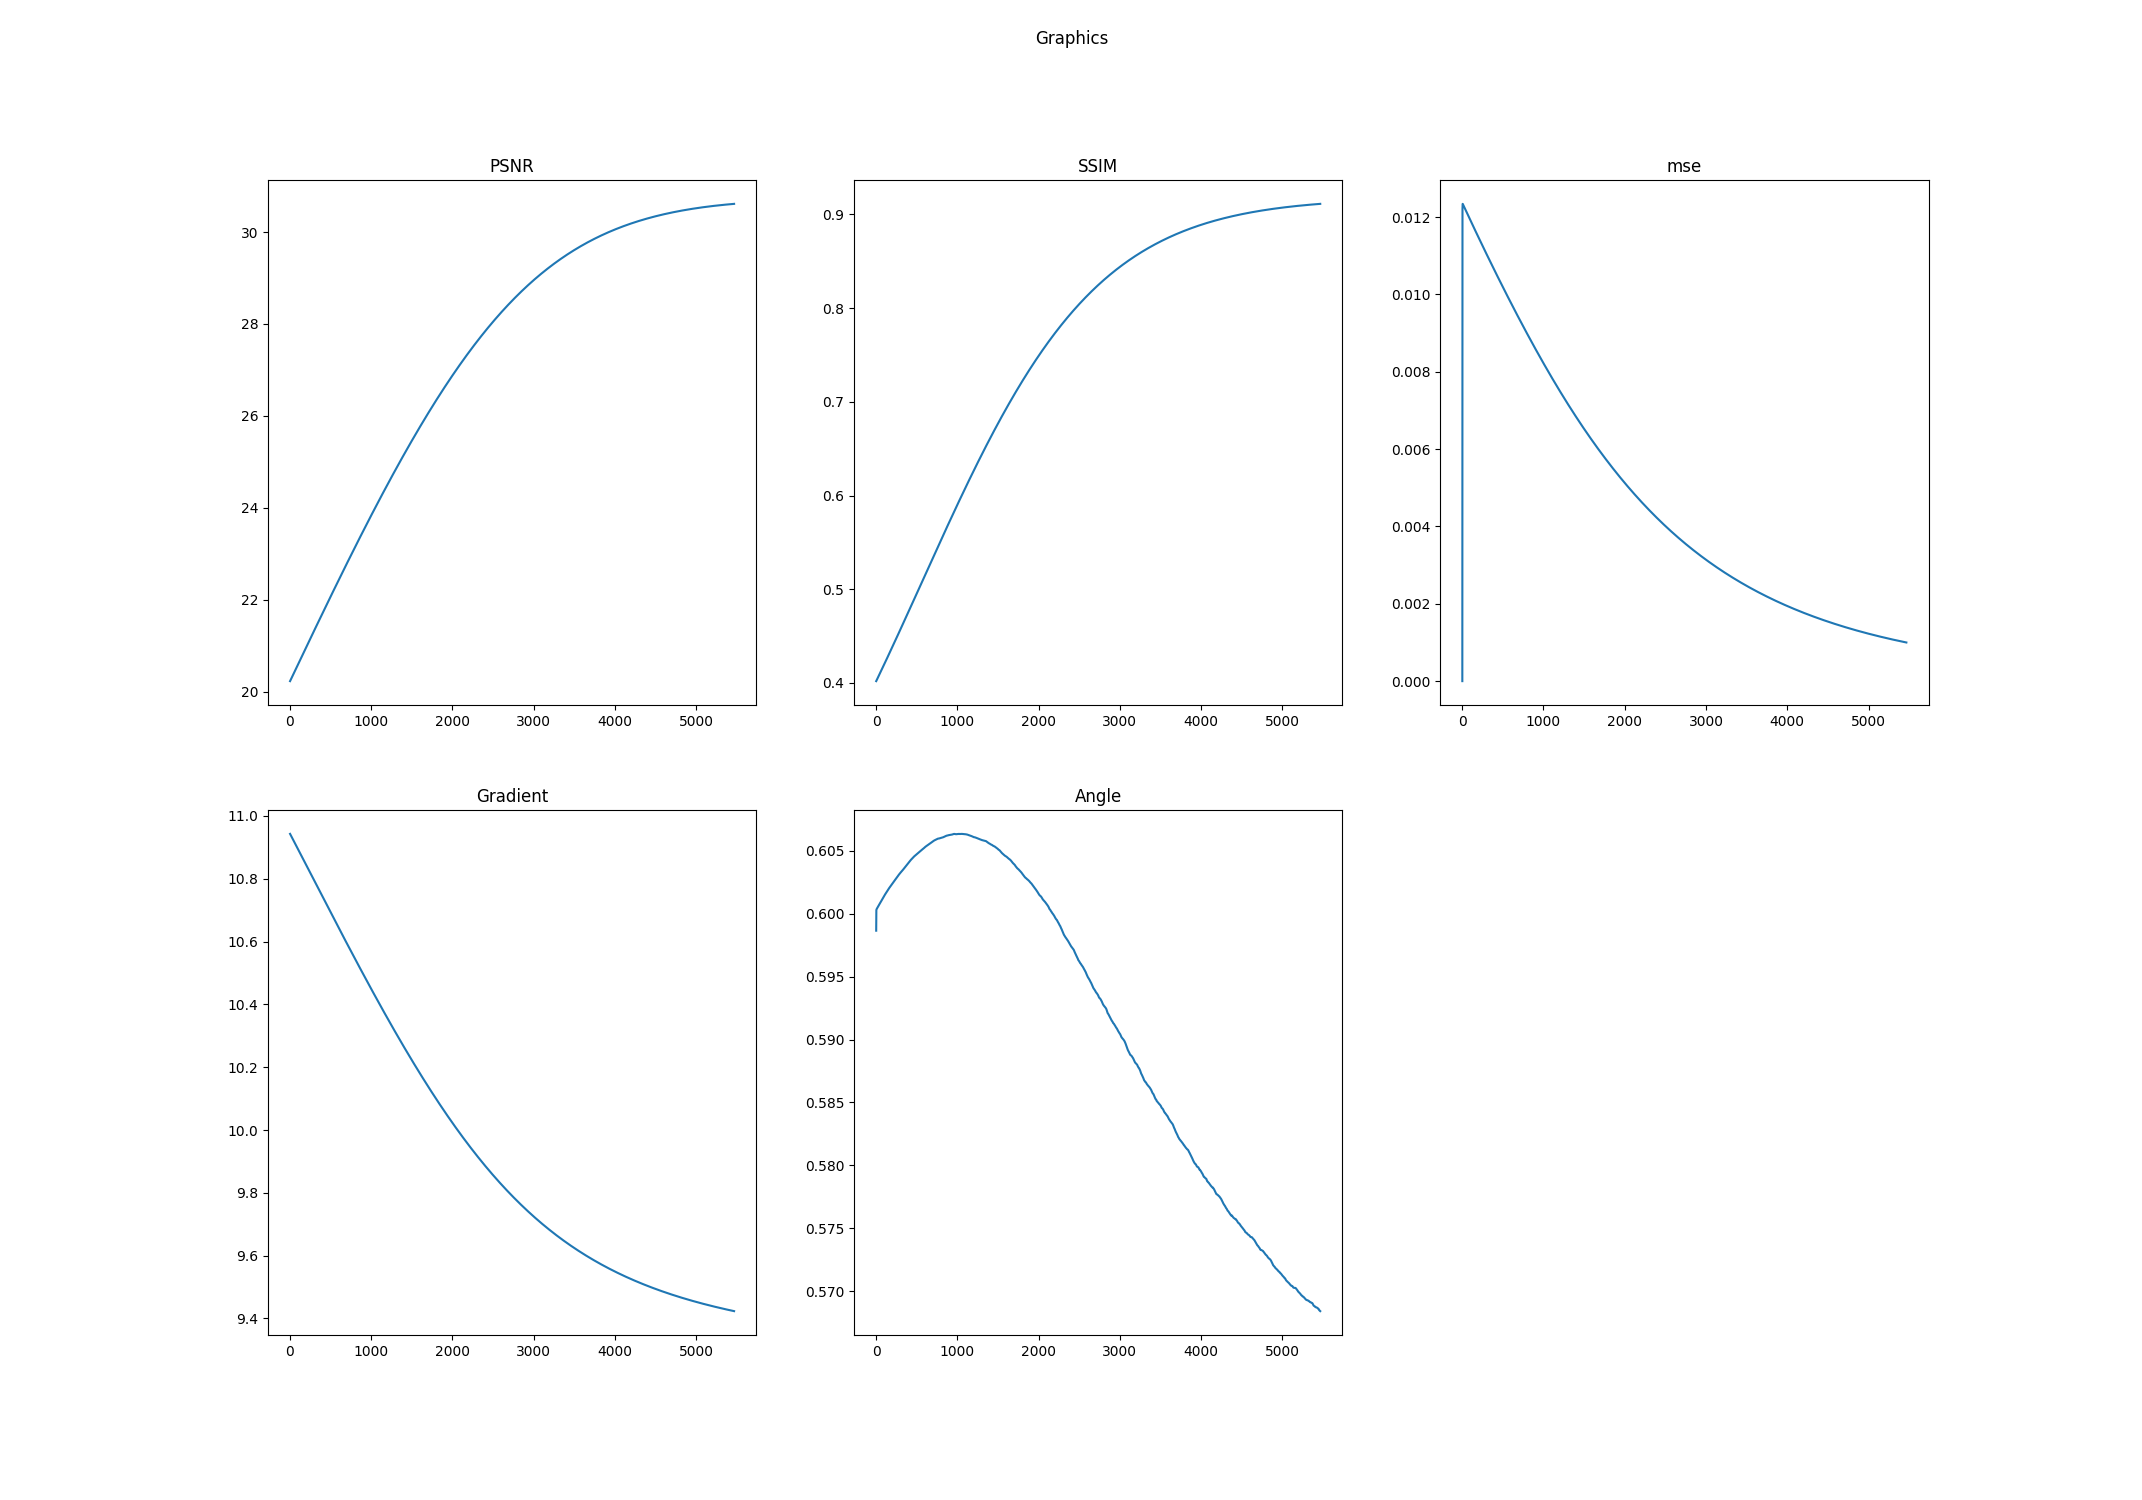

The table this chart was drawn from, first rows:
k, PSNR, SSIM, mse, Log-Gradient, Angle
0.0, 20.23, 0.4019, 0.0, 10.94, 0.5986
1.0, 20.23, 0.4021, 0.01025, 10.94, 0.6003
2.0, 20.24, 0.4022, 0.01222, 10.94, 0.6003
3.0, 20.24, 0.4024, 0.01233, 10.94, 0.6003
4.0, 20.24, 0.4026, 0.01234, 10.94, 0.6003
5.0, 20.25, 0.4028, 0.01234, 10.94, 0.6003
6.0, 20.25, 0.403, 0.01234, 10.94, 0.6004
7.0, 20.26, 0.4031, 0.01233, 10.94, 0.6004
8.0, 20.26, 0.4033, 0.01233, 10.94, 0.6004
9.0, 20.26, 0.4035, 0.01232, 10.94, 0.6004
10.0, 20.27, 0.4037, 0.01232, 10.94, 0.6004
11.0, 20.27, 0.4039, 0.01232, 10.94, 0.6004
12.0, 20.27, 0.4041, 0.01231, 10.94, 0.6004
13.0, 20.28, 0.4042, 0.01231, 10.94, 0.6004
14.0, 20.28, 0.4044, 0.0123, 10.94, 0.6005
15.0, 20.29, 0.4046, 0.0123, 10.94, 0.6005
16.0, 20.29, 0.4048, 0.01229, 10.93, 0.6005
17.0, 20.29, 0.405, 0.01229, 10.93, 0.6005
18.0, 20.3, 0.4051, 0.01228, 10.93, 0.6005
19.0, 20.3, 0.4053, 0.01228, 10.93, 0.6005
20.0, 20.3, 0.4055, 0.01228, 10.93, 0.6005
21.0, 20.31, 0.4057, 0.01227, 10.93, 0.6005
22.0, 20.31, 0.4059, 0.01227, 10.93, 0.6005
23.0, 20.31, 0.406, 0.01226, 10.93, 0.6006
24.0, 20.32, 0.4062, 0.01226, 10.93, 0.6006
25.0, 20.32, 0.4064, 0.01225, 10.93, 0.6006
26.0, 20.33, 0.4066, 0.01225, 10.93, 0.6006
27.0, 20.33, 0.4068, 0.01224, 10.93, 0.6006
28.0, 20.33, 0.4069, 0.01224, 10.93, 0.6006
29.0, 20.34, 0.4071, 0.01223, 10.93, 0.6006
30.0, 20.34, 0.4073, 0.01223, 10.93, 0.6006
31.0, 20.34, 0.4075, 0.01223, 10.93, 0.6006
32.0, 20.35, 0.4077, 0.01222, 10.93, 0.6007
33.0, 20.35, 0.4079, 0.01222, 10.93, 0.6007
34.0, 20.36, 0.408, 0.01221, 10.93, 0.6007
35.0, 20.36, 0.4082, 0.01221, 10.93, 0.6007
36.0, 20.36, 0.4084, 0.0122, 10.92, 0.6007
37.0, 20.37, 0.4086, 0.0122, 10.92, 0.6007
38.0, 20.37, 0.4088, 0.01219, 10.92, 0.6007
39.0, 20.37, 0.4089, 0.01219, 10.92, 0.6007
40.0, 20.38, 0.4091, 0.01218, 10.92, 0.6008
41.0, 20.38, 0.4093, 0.01218, 10.92, 0.6008
42.0, 20.39, 0.4095, 0.01218, 10.92, 0.6008
43.0, 20.39, 0.4097, 0.01217, 10.92, 0.6008
44.0, 20.39, 0.4099, 0.01217, 10.92, 0.6008
45.0, 20.4, 0.41, 0.01216, 10.92, 0.6008
46.0, 20.4, 0.4102, 0.01216, 10.92, 0.6008
47.0, 20.4, 0.4104, 0.01215, 10.92, 0.6008
48.0, 20.41, 0.4106, 0.01215, 10.92, 0.6008
49.0, 20.41, 0.4108, 0.01214, 10.92, 0.6008
50.0, 20.42, 0.411, 0.01214, 10.92, 0.6009
51.0, 20.42, 0.4111, 0.01214, 10.92, 0.6009
52.0, 20.42, 0.4113, 0.01213, 10.92, 0.6009
53.0, 20.43, 0.4115, 0.01213, 10.92, 0.6009
54.0, 20.43, 0.4117, 0.01212, 10.92, 0.6009
55.0, 20.43, 0.4119, 0.01212, 10.92, 0.6009
56.0, 20.44, 0.412, 0.01211, 10.91, 0.6009
57.0, 20.44, 0.4122, 0.01211, 10.91, 0.6009
58.0, 20.45, 0.4124, 0.0121, 10.91, 0.601
59.0, 20.45, 0.4126, 0.0121, 10.91, 0.601
... 5,406 more rows
